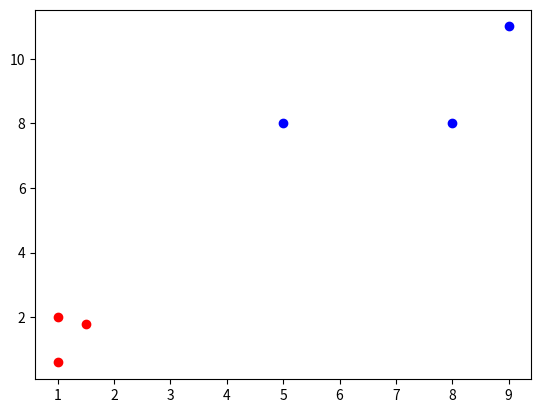

Source code (Python):
#!/usr/bin/env python
# -*- coding:utf-8 -*-
"""
[redacted]
Date: 2020/07/10 14:36:33
Description: k-means聚类算法
    1.为待聚类的点随机寻找聚类中心
    2.计算每个点到聚类中心的距离，将各个点归类到离该点最近的聚类中去
    3.计算每个聚类中所有点的坐标平均值，并将这个平均值作为新的聚类中心，反复执行(2)、(3)，直到聚类中心不再进行大范围移动或者聚类次数达到要求为止
"""
import numpy as np
from matplotlib import pyplot


class KMeans(object):
    """一种基于距离的聚类算法
    Args:
        k: 是分组数
        tolerance: 中心点误差
        max_iter: 是迭代次数
    """
    def __init__(self, k=2, tolerance=0.0001, max_iter=300):
        self.k_ = k
        self.tolerance_ = tolerance
        self.max_iter_ = max_iter
        self.centers_ = {}
        self.clf_ = {}

    def fit(self, data):
        for i in range(self.k_):
            self.centers_[i] = data[i]

        for iter_ in range(self.max_iter_):
            for i in range(self.k_):
                self.clf_[i] = []
            # print("质点:",self.centers_)
            for feature in data:
                distances = []
                for center in self.centers_:
                    distances.append(np.linalg.norm(feature - self.centers_[center]))
                classification = distances.index(min(distances))
                self.clf_[classification].append(feature)

            # print("分组情况:",self.clf_)
            prev_centers = dict(self.centers_)
            for c in self.clf_:
                self.centers_[c] = np.average(self.clf_[c], axis=0)

            # '中心点'是否在误差范围
            optimized = True
            for center in self.centers_:
                org_centers = prev_centers[center]
                cur_centers = self.centers_[center]
                if np.sum((cur_centers - org_centers) / org_centers * 100.0) > self.tolerance_:
                    optimized = False
            if optimized:
                break

    def predict(self, p_data):
        distances = [np.linalg.norm(p_data - self.centers_[center]) for center in self.centers_]
        index = distances.index(min(distances))
        return index


if __name__ == '__main__':
    x = np.array([[1, 2], [1.5, 1.8], [5, 8], [8, 8], [1, 0.6], [9, 11]])
    k_means = KMeans(k=2)
    k_means.fit(x)
    print(k_means.centers_)

    # 可视化
    # for center in k_means.centers_:
    #     pyplot.scatter(k_means.centers_[center][0], k_means.centers_[center][1], marker='*', s=150)
    for cat in k_means.clf_:
        for point in k_means.clf_[cat]:
            pyplot.scatter(point[0], point[1], c=('r' if cat == 0 else 'b'))
    # predict = [[2, 1], [6, 9]]
    # for feature in predict:
    #     cat = k_means.predict(predict)
    #     pyplot.scatter(feature[0], feature[1], c=('r' if cat == 0 else 'b'), marker='x')
    pyplot.show()